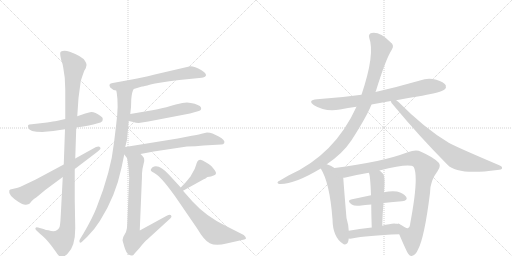
t = 0.00 s
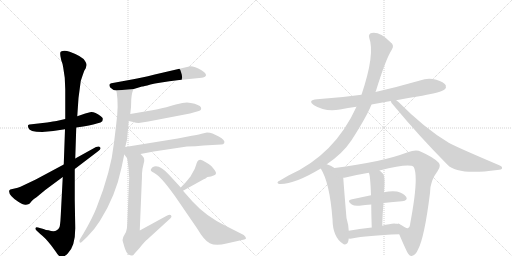
t = 2.94 s
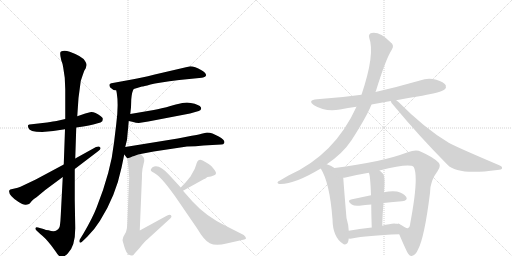
t = 5.87 s
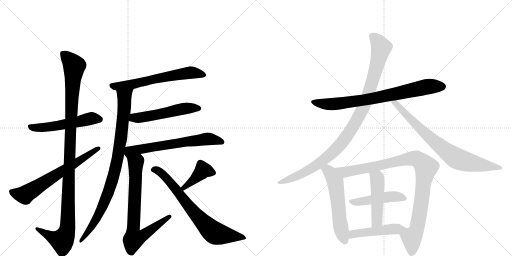
t = 8.81 s
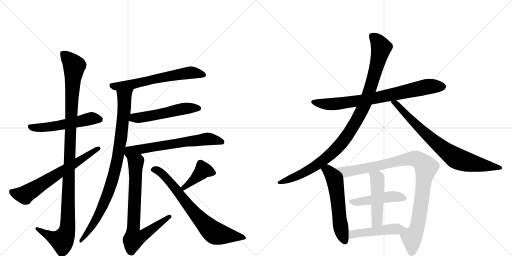
t = 11.74 s
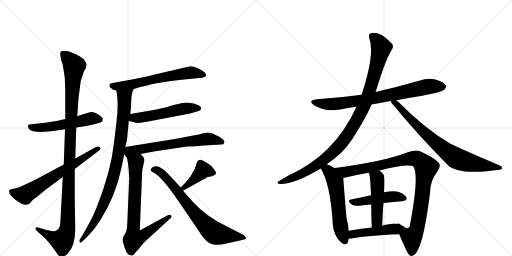
t = 14.68 s

The animated SVG that drew these frames (rendered in a browser with its animation timeline set to each time). Animation: 18 CSS @keyframes rules; one cycle of 14.68 s.

<svg version="1.1" viewBox="0 0 2048 1024" xmlns="http://www.w3.org/2000/svg">
  <g stroke="lightgray" stroke-dasharray="1,1" stroke-width="1" transform="scale(4, 4)">
    <line x1="0" y1="0" x2="256" y2="256"></line>
    <line x1="256" y1="0" x2="0" y2="256"></line>
    <line x1="128" y1="0" x2="128" y2="256"></line>
    <line x1="0" y1="128" x2="256" y2="128"></line>
    <line x1="256" y1="0" x2="512" y2="256"></line>
    <line x1="512" y1="0" x2="256" y2="256"></line>
    <line x1="384" y1="0" x2="384" y2="256"></line>
    <line x1="256" y1="128" x2="512" y2="128"></line>
  </g>
<g transform="scale(1, -1) translate(0, -850)">
   <style type="text/css">
    @keyframes keyframes0 {
      from {
       stroke: black;
       stroke-dashoffset: 539;
       stroke-width: 128;
       }
       64% {
       animation-timing-function: step-end;
       stroke: black;
       stroke-dashoffset: 0;
       stroke-width: 128;
       }
       to {
       stroke: black;
       stroke-width: 1024;
       }
       }
       #make-me-a-hanzi-animation-0 {
         animation: keyframes0 0.688639s both;
         animation-delay: 0.000000s;
         animation-timing-function: linear;
       }
    @keyframes keyframes1 {
      from {
       stroke: black;
       stroke-dashoffset: 1138;
       stroke-width: 128;
       }
       79% {
       animation-timing-function: step-end;
       stroke: black;
       stroke-dashoffset: 0;
       stroke-width: 128;
       }
       to {
       stroke: black;
       stroke-width: 1024;
       }
       }
       #make-me-a-hanzi-animation-1 {
         animation: keyframes1 1.176107s both;
         animation-delay: 0.688639s;
         animation-timing-function: linear;
       }
    @keyframes keyframes2 {
      from {
       stroke: black;
       stroke-dashoffset: 660;
       stroke-width: 128;
       }
       68% {
       animation-timing-function: step-end;
       stroke: black;
       stroke-dashoffset: 0;
       stroke-width: 128;
       }
       to {
       stroke: black;
       stroke-width: 1024;
       }
       }
       #make-me-a-hanzi-animation-2 {
         animation: keyframes2 0.787109s both;
         animation-delay: 1.864746s;
         animation-timing-function: linear;
       }
    @keyframes keyframes3 {
      from {
       stroke: black;
       stroke-dashoffset: 624;
       stroke-width: 128;
       }
       67% {
       animation-timing-function: step-end;
       stroke: black;
       stroke-dashoffset: 0;
       stroke-width: 128;
       }
       to {
       stroke: black;
       stroke-width: 1024;
       }
       }
       #make-me-a-hanzi-animation-3 {
         animation: keyframes3 0.757812s both;
         animation-delay: 2.651855s;
         animation-timing-function: linear;
       }
    @keyframes keyframes4 {
      from {
       stroke: black;
       stroke-dashoffset: 910;
       stroke-width: 128;
       }
       75% {
       animation-timing-function: step-end;
       stroke: black;
       stroke-dashoffset: 0;
       stroke-width: 128;
       }
       to {
       stroke: black;
       stroke-width: 1024;
       }
       }
       #make-me-a-hanzi-animation-4 {
         animation: keyframes4 0.990560s both;
         animation-delay: 3.409668s;
         animation-timing-function: linear;
       }
    @keyframes keyframes5 {
      from {
       stroke: black;
       stroke-dashoffset: 534;
       stroke-width: 128;
       }
       63% {
       animation-timing-function: step-end;
       stroke: black;
       stroke-dashoffset: 0;
       stroke-width: 128;
       }
       to {
       stroke: black;
       stroke-width: 1024;
       }
       }
       #make-me-a-hanzi-animation-5 {
         animation: keyframes5 0.684570s both;
         animation-delay: 4.400228s;
         animation-timing-function: linear;
       }
    @keyframes keyframes6 {
      from {
       stroke: black;
       stroke-dashoffset: 648;
       stroke-width: 128;
       }
       68% {
       animation-timing-function: step-end;
       stroke: black;
       stroke-dashoffset: 0;
       stroke-width: 128;
       }
       to {
       stroke: black;
       stroke-width: 1024;
       }
       }
       #make-me-a-hanzi-animation-6 {
         animation: keyframes6 0.777344s both;
         animation-delay: 5.084798s;
         animation-timing-function: linear;
       }
    @keyframes keyframes7 {
      from {
       stroke: black;
       stroke-dashoffset: 760;
       stroke-width: 128;
       }
       71% {
       animation-timing-function: step-end;
       stroke: black;
       stroke-dashoffset: 0;
       stroke-width: 128;
       }
       to {
       stroke: black;
       stroke-width: 1024;
       }
       }
       #make-me-a-hanzi-animation-7 {
         animation: keyframes7 0.868490s both;
         animation-delay: 5.862142s;
         animation-timing-function: linear;
       }
    @keyframes keyframes8 {
      from {
       stroke: black;
       stroke-dashoffset: 405;
       stroke-width: 128;
       }
       57% {
       animation-timing-function: step-end;
       stroke: black;
       stroke-dashoffset: 0;
       stroke-width: 128;
       }
       to {
       stroke: black;
       stroke-width: 1024;
       }
       }
       #make-me-a-hanzi-animation-8 {
         animation: keyframes8 0.579590s both;
         animation-delay: 6.730632s;
         animation-timing-function: linear;
       }
    @keyframes keyframes9 {
      from {
       stroke: black;
       stroke-dashoffset: 732;
       stroke-width: 128;
       }
       70% {
       animation-timing-function: step-end;
       stroke: black;
       stroke-dashoffset: 0;
       stroke-width: 128;
       }
       to {
       stroke: black;
       stroke-width: 1024;
       }
       }
       #make-me-a-hanzi-animation-9 {
         animation: keyframes9 0.845703s both;
         animation-delay: 7.310221s;
         animation-timing-function: linear;
       }
    @keyframes keyframes10 {
      from {
       stroke: black;
       stroke-dashoffset: 774;
       stroke-width: 128;
       }
       72% {
       animation-timing-function: step-end;
       stroke: black;
       stroke-dashoffset: 0;
       stroke-width: 128;
       }
       to {
       stroke: black;
       stroke-width: 1024;
       }
       }
       #make-me-a-hanzi-animation-10 {
         animation: keyframes10 0.879883s both;
         animation-delay: 8.155924s;
         animation-timing-function: linear;
       }
    @keyframes keyframes11 {
      from {
       stroke: black;
       stroke-dashoffset: 1027;
       stroke-width: 128;
       }
       77% {
       animation-timing-function: step-end;
       stroke: black;
       stroke-dashoffset: 0;
       stroke-width: 128;
       }
       to {
       stroke: black;
       stroke-width: 1024;
       }
       }
       #make-me-a-hanzi-animation-11 {
         animation: keyframes11 1.085775s both;
         animation-delay: 9.035807s;
         animation-timing-function: linear;
       }
    @keyframes keyframes12 {
      from {
       stroke: black;
       stroke-dashoffset: 781;
       stroke-width: 128;
       }
       72% {
       animation-timing-function: step-end;
       stroke: black;
       stroke-dashoffset: 0;
       stroke-width: 128;
       }
       to {
       stroke: black;
       stroke-width: 1024;
       }
       }
       #make-me-a-hanzi-animation-12 {
         animation: keyframes12 0.885579s both;
         animation-delay: 10.121582s;
         animation-timing-function: linear;
       }
    @keyframes keyframes13 {
      from {
       stroke: black;
       stroke-dashoffset: 574;
       stroke-width: 128;
       }
       65% {
       animation-timing-function: step-end;
       stroke: black;
       stroke-dashoffset: 0;
       stroke-width: 128;
       }
       to {
       stroke: black;
       stroke-width: 1024;
       }
       }
       #make-me-a-hanzi-animation-13 {
         animation: keyframes13 0.717122s both;
         animation-delay: 11.007161s;
         animation-timing-function: linear;
       }
    @keyframes keyframes14 {
      from {
       stroke: black;
       stroke-dashoffset: 997;
       stroke-width: 128;
       }
       76% {
       animation-timing-function: step-end;
       stroke: black;
       stroke-dashoffset: 0;
       stroke-width: 128;
       }
       to {
       stroke: black;
       stroke-width: 1024;
       }
       }
       #make-me-a-hanzi-animation-14 {
         animation: keyframes14 1.061361s both;
         animation-delay: 11.724284s;
         animation-timing-function: linear;
       }
    @keyframes keyframes15 {
      from {
       stroke: black;
       stroke-dashoffset: 466;
       stroke-width: 128;
       }
       60% {
       animation-timing-function: step-end;
       stroke: black;
       stroke-dashoffset: 0;
       stroke-width: 128;
       }
       to {
       stroke: black;
       stroke-width: 1024;
       }
       }
       #make-me-a-hanzi-animation-15 {
         animation: keyframes15 0.629232s both;
         animation-delay: 12.785645s;
         animation-timing-function: linear;
       }
    @keyframes keyframes16 {
      from {
       stroke: black;
       stroke-dashoffset: 484;
       stroke-width: 128;
       }
       61% {
       animation-timing-function: step-end;
       stroke: black;
       stroke-dashoffset: 0;
       stroke-width: 128;
       }
       to {
       stroke: black;
       stroke-width: 1024;
       }
       }
       #make-me-a-hanzi-animation-16 {
         animation: keyframes16 0.643880s both;
         animation-delay: 13.414876s;
         animation-timing-function: linear;
       }
    @keyframes keyframes17 {
      from {
       stroke: black;
       stroke-dashoffset: 451;
       stroke-width: 128;
       }
       59% {
       animation-timing-function: step-end;
       stroke: black;
       stroke-dashoffset: 0;
       stroke-width: 128;
       }
       to {
       stroke: black;
       stroke-width: 1024;
       }
       }
       #make-me-a-hanzi-animation-17 {
         animation: keyframes17 0.617025s both;
         animation-delay: 14.058757s;
         animation-timing-function: linear;
       }
</style>
<path d="M 261 374 L 226 366 Q 216 365 188 360 L 127 353 Q 115 352 113 350 Q 111 348 113 340 Q 116 322 169 322 L 213 326 L 260 333 L 305 340 L 333 344 Q 358 348 373 352 L 391 357 Q 404 360 409 365 Q 411 371 411 375 Q 412 379 402 386 Q 376 405 360 401 L 341 396 L 309 385 L 261 374 Z" fill="lightgray"></path> 
<path d="M 314 458 L 323 526 Q 331 551 337 567 L 343 577 L 346 589 Q 347 596 340 606 Q 331 624 279 643 Q 257 651 244 644 Q 237 641 245 609 Q 251 595 253 579 L 259 539 L 261 492 L 261 374 L 260 333 L 255 192 L 251 142 L 243 -12 Q 242 -35 240 -49 Q 239 -64 227 -71 Q 216 -79 194 -71 Q 191 -70 184 -70 L 174 -66 L 152 -60 Q 144 -58 142 -62 Q 140 -66 146 -72 L 161 -86 Q 179 -99 205 -132 L 224 -158 Q 234 -175 243 -178 Q 253 -182 271 -164 Q 301 -135 301 -63 L 299 50 L 299 174 L 301 216 L 305 340 L 309 385 L 314 458 Z" fill="lightgray"></path> 
<path d="M 255 192 L 143 132 L 82 103 L 71 99 L 41 92 L 37 88 Q 32 70 73 43 Q 93 29 104 31 Q 115 32 119 36 L 127 46 Q 135 54 146 61 L 181 90 L 251 142 L 299 174 L 391 244 Q 407 256 400 261 Q 397 267 384 262 L 301 216 L 255 192 Z" fill="lightgray"></path> 
<path d="M 535 494 L 568 504 Q 573 504 602 512 Q 631 519 717 530 L 807 539 Q 811 539 820 543 Q 833 553 806 569 Q 779 585 761 585 L 619 552 Q 560 537 533 533 L 451 518 Q 431 516 441 500 Q 450 490 465 488 L 535 494 Z" fill="lightgray"></path> 
<path d="M 501 262 L 508 291 L 515 366 L 521 394 L 524 421 L 525 452 Q 528 486 535 494 C 545 522 460 518 465 488 L 467 478 Q 475 431 465 354 L 456 279 Q 444 165 386 19 Q 370 -22 335 -82 L 321 -105 Q 316 -111 318 -118 Q 320 -124 327 -118 L 349 -97 Q 379 -67 400 -33 Q 462 64 486 179 L 497 232 L 501 262 Z" fill="lightgray"></path> 
<path d="M 515 366 L 533 362 Q 543 358 555 358 L 593 364 L 760 396 L 795 406 Q 807 409 804 420 Q 798 432 763 438 L 748 440 L 729 438 Q 726 438 685 427 Q 644 415 615 410 L 521 394 C 491 389 486 373 515 366 Z" fill="lightgray"></path> 
<path d="M 562 234 L 615 244 L 748 264 Q 784 264 814 268 L 885 272 Q 894 272 897 278 Q 902 289 875 304 L 850 316 Q 840 320 828 320 L 806 315 Q 795 312 767 307 L 711 296 L 501 262 C 477 258 478 256 497 232 L 508 218 C 512 213 533 228 562 234 Z" fill="lightgray"></path> 
<path d="M 511 203 L 515 170 L 516 146 Q 516 144 517 142 L 509 -45 Q 509 -66 504 -78 L 493 -98 Q 491 -108 490 -110 Q 490 -112 497 -136 Q 504 -160 514 -168 Q 523 -173 528 -172 Q 534 -172 541 -161 L 559 -141 Q 581 -113 589 -108 L 682 -23 Q 689 -16 684 -11 Q 680 -6 667 -13 L 559 -72 L 567 122 Q 568 134 568 156 L 570 175 L 577 206 Q 577 218 574 221 Q 572 224 562 234 C 542 256 502 247 508 218 L 511 203 Z" fill="lightgray"></path> 
<path d="M 743 121 L 723 100 C 702 78 706 72 732 87 L 806 128 Q 826 138 830 142 Q 844 142 857 149 Q 870 155 859 169 Q 849 182 844 187 Q 839 192 823 201 Q 802 217 793 208 Q 789 206 784 189 Q 779 172 772 162 L 764 148 Q 762 143 743 121 Z" fill="lightgray"></path> 
<path d="M 723 100 L 677 150 Q 635 197 610 181 Q 602 174 603 169 Q 605 164 610 162 Q 615 160 630 149 Q 652 132 701 64 L 790 -66 Q 816 -111 839 -123 Q 863 -135 906 -124 L 977 -108 Q 992 -106 975 -90 L 904 -54 Q 826 -17 770 44 L 732 87 L 723 100 Z" fill="lightgray"></path> 
<path d="M 1486 432 L 1563 446 L 1585 449 Q 1636 459 1689 467 Q 1765 482 1777 491 Q 1787 500 1783 509 Q 1776 522 1745 531 Q 1712 540 1680 528 Q 1593 503 1502 482 L 1446 471 Q 1361 459 1268 453 Q 1228 449 1256 429 Q 1302 401 1360 412 Q 1391 418 1426 423 L 1486 432 Z" fill="lightgray"></path> 
<path d="M 1307 193 Q 1371 236 1406 289 Q 1466 382 1486 432 L 1502 482 Q 1503 485 1504 487 Q 1543 614 1567 651 Q 1579 669 1562 681 Q 1519 724 1487 718 Q 1472 715 1477 698 Q 1501 635 1446 471 L 1426 423 Q 1339 231 1154 148 L 1118 127 Q 1103 120 1116 114 Q 1173 110 1283 176 L 1307 193 Z" fill="lightgray"></path> 
<path d="M 1563 446 Q 1564 439 1574 429 Q 1677 305 1790 191 Q 1830 148 1989 170 Q 2007 171 2008 176 Q 2011 183 1997 189 Q 1814 267 1795 279 Q 1699 336 1594 442 Q 1588 446 1585 449 C 1562 468 1548 472 1563 446 Z" fill="lightgray"></path> 
<path d="M 1338 178 Q 1323 188 1307 193 C 1279 203 1268 202 1283 176 Q 1319 119 1330 -27 Q 1331 -99 1372 -125 L 1375 -127 Q 1393 -131 1395 -104 L 1395 -73 Q 1394 -49 1386 -22 Q 1377 83 1373 139 C 1372 157 1364 162 1338 178 Z" fill="lightgray"></path> 
<path d="M 1597 -87 Q 1607 -112 1628 -157 Q 1637 -175 1647 -174 Q 1663 -171 1673 -146 Q 1698 -98 1720 78 Q 1720 127 1750 165 Q 1766 186 1754 200 Q 1732 222 1684 243 Q 1665 253 1631 241 Q 1526 201 1338 178 C 1308 174 1344 133 1373 139 Q 1377 139 1382 140 Q 1422 150 1475 159 L 1518 168 Q 1638 198 1655 182 Q 1676 142 1641 -43 Q 1640 -59 1632 -62 Q 1628 -66 1601 -48 Q 1592 -42 1589 -46 C 1578 -42 1585 -59 1597 -87 Z" fill="lightgray"></path> 
<path d="M 1534 38 Q 1574 42 1608 45 Q 1633 48 1625 62 Q 1615 78 1588 84 Q 1567 88 1536 81 L 1484 69 L 1404 52 Q 1386 48 1407 32 Q 1417 25 1437 27 Q 1461 31 1485 32 L 1534 38 Z" fill="lightgray"></path> 
<path d="M 1529 -53 Q 1530 -4 1534 38 L 1536 81 Q 1542 150 1530 157 Q 1524 164 1518 168 C 1495 187 1465 187 1475 159 Q 1481 153 1484 69 L 1485 32 Q 1485 -5 1487 -60 C 1488 -90 1528 -83 1529 -53 Z" fill="lightgray"></path> 
<path d="M 1395 -104 Q 1399 -105 1407 -104 Q 1468 -92 1597 -87 C 1627 -86 1618 -52 1589 -46 Q 1577 -42 1557 -47 Q 1542 -48 1529 -53 L 1487 -60 Q 1436 -66 1395 -73 C 1365 -78 1365 -102 1395 -104 Z" fill="lightgray"></path> 
      <clipPath id="make-me-a-hanzi-clip-0">
      <path d="M 261 374 L 226 366 Q 216 365 188 360 L 127 353 Q 115 352 113 350 Q 111 348 113 340 Q 116 322 169 322 L 213 326 L 260 333 L 305 340 L 333 344 Q 358 348 373 352 L 391 357 Q 404 360 409 365 Q 411 371 411 375 Q 412 379 402 386 Q 376 405 360 401 L 341 396 L 309 385 L 261 374 Z" fill="lightgray"></path>
      </clipPath>
      <path clip-path="url(#make-me-a-hanzi-clip-0)" d="M 121 345 L 140 338 L 189 341 L 371 377 L 399 372 " fill="none" id="make-me-a-hanzi-animation-0" stroke-dasharray="411 822" stroke-linecap="round"></path>

      <clipPath id="make-me-a-hanzi-clip-1">
      <path d="M 314 458 L 323 526 Q 331 551 337 567 L 343 577 L 346 589 Q 347 596 340 606 Q 331 624 279 643 Q 257 651 244 644 Q 237 641 245 609 Q 251 595 253 579 L 259 539 L 261 492 L 261 374 L 260 333 L 255 192 L 251 142 L 243 -12 Q 242 -35 240 -49 Q 239 -64 227 -71 Q 216 -79 194 -71 Q 191 -70 184 -70 L 174 -66 L 152 -60 Q 144 -58 142 -62 Q 140 -66 146 -72 L 161 -86 Q 179 -99 205 -132 L 224 -158 Q 234 -175 243 -178 Q 253 -182 271 -164 Q 301 -135 301 -63 L 299 50 L 299 174 L 301 216 L 305 340 L 309 385 L 314 458 Z" fill="lightgray"></path>
      </clipPath>
      <path clip-path="url(#make-me-a-hanzi-clip-1)" d="M 252 636 L 297 587 L 281 324 L 268 -72 L 248 -112 L 222 -106 L 148 -65 " fill="none" id="make-me-a-hanzi-animation-1" stroke-dasharray="1010 2020" stroke-linecap="round"></path>

      <clipPath id="make-me-a-hanzi-clip-2">
      <path d="M 255 192 L 143 132 L 82 103 L 71 99 L 41 92 L 37 88 Q 32 70 73 43 Q 93 29 104 31 Q 115 32 119 36 L 127 46 Q 135 54 146 61 L 181 90 L 251 142 L 299 174 L 391 244 Q 407 256 400 261 Q 397 267 384 262 L 301 216 L 255 192 Z" fill="lightgray"></path>
      </clipPath>
      <path clip-path="url(#make-me-a-hanzi-clip-2)" d="M 45 84 L 98 70 L 394 256 " fill="none" id="make-me-a-hanzi-animation-2" stroke-dasharray="532 1064" stroke-linecap="round"></path>

      <clipPath id="make-me-a-hanzi-clip-3">
      <path d="M 535 494 L 568 504 Q 573 504 602 512 Q 631 519 717 530 L 807 539 Q 811 539 820 543 Q 833 553 806 569 Q 779 585 761 585 L 619 552 Q 560 537 533 533 L 451 518 Q 431 516 441 500 Q 450 490 465 488 L 535 494 Z" fill="lightgray"></path>
      </clipPath>
      <path clip-path="url(#make-me-a-hanzi-clip-3)" d="M 448 508 L 471 504 L 526 512 L 759 560 L 810 552 " fill="none" id="make-me-a-hanzi-animation-3" stroke-dasharray="496 992" stroke-linecap="round"></path>

      <clipPath id="make-me-a-hanzi-clip-4">
      <path d="M 501 262 L 508 291 L 515 366 L 521 394 L 524 421 L 525 452 Q 528 486 535 494 C 545 522 460 518 465 488 L 467 478 Q 475 431 465 354 L 456 279 Q 444 165 386 19 Q 370 -22 335 -82 L 321 -105 Q 316 -111 318 -118 Q 320 -124 327 -118 L 349 -97 Q 379 -67 400 -33 Q 462 64 486 179 L 497 232 L 501 262 Z" fill="lightgray"></path>
      </clipPath>
      <path clip-path="url(#make-me-a-hanzi-clip-4)" d="M 528 492 L 498 462 L 483 289 L 459 162 L 437 91 L 390 -18 L 355 -74 L 323 -112 " fill="none" id="make-me-a-hanzi-animation-4" stroke-dasharray="782 1564" stroke-linecap="round"></path>

      <clipPath id="make-me-a-hanzi-clip-5">
      <path d="M 515 366 L 533 362 Q 543 358 555 358 L 593 364 L 760 396 L 795 406 Q 807 409 804 420 Q 798 432 763 438 L 748 440 L 729 438 Q 726 438 685 427 Q 644 415 615 410 L 521 394 C 491 389 486 373 515 366 Z" fill="lightgray"></path>
      </clipPath>
      <path clip-path="url(#make-me-a-hanzi-clip-5)" d="M 521 372 L 535 379 L 583 383 L 746 417 L 794 416 " fill="none" id="make-me-a-hanzi-animation-5" stroke-dasharray="406 812" stroke-linecap="round"></path>

      <clipPath id="make-me-a-hanzi-clip-6">
      <path d="M 562 234 L 615 244 L 748 264 Q 784 264 814 268 L 885 272 Q 894 272 897 278 Q 902 289 875 304 L 850 316 Q 840 320 828 320 L 806 315 Q 795 312 767 307 L 711 296 L 501 262 C 477 258 478 256 497 232 L 508 218 C 512 213 533 228 562 234 Z" fill="lightgray"></path>
      </clipPath>
      <path clip-path="url(#make-me-a-hanzi-clip-6)" d="M 513 227 L 514 238 L 527 246 L 736 282 L 828 294 L 888 282 " fill="none" id="make-me-a-hanzi-animation-6" stroke-dasharray="520 1040" stroke-linecap="round"></path>

      <clipPath id="make-me-a-hanzi-clip-7">
      <path d="M 511 203 L 515 170 L 516 146 Q 516 144 517 142 L 509 -45 Q 509 -66 504 -78 L 493 -98 Q 491 -108 490 -110 Q 490 -112 497 -136 Q 504 -160 514 -168 Q 523 -173 528 -172 Q 534 -172 541 -161 L 559 -141 Q 581 -113 589 -108 L 682 -23 Q 689 -16 684 -11 Q 680 -6 667 -13 L 559 -72 L 567 122 Q 568 134 568 156 L 570 175 L 577 206 Q 577 218 574 221 Q 572 224 562 234 C 542 256 502 247 508 218 L 511 203 Z" fill="lightgray"></path>
      </clipPath>
      <path clip-path="url(#make-me-a-hanzi-clip-7)" d="M 558 222 L 556 210 L 543 196 L 532 -82 L 536 -106 L 580 -87 L 679 -16 " fill="none" id="make-me-a-hanzi-animation-7" stroke-dasharray="632 1264" stroke-linecap="round"></path>

      <clipPath id="make-me-a-hanzi-clip-8">
      <path d="M 743 121 L 723 100 C 702 78 706 72 732 87 L 806 128 Q 826 138 830 142 Q 844 142 857 149 Q 870 155 859 169 Q 849 182 844 187 Q 839 192 823 201 Q 802 217 793 208 Q 789 206 784 189 Q 779 172 772 162 L 764 148 Q 762 143 743 121 Z" fill="lightgray"></path>
      </clipPath>
      <path clip-path="url(#make-me-a-hanzi-clip-8)" d="M 853 159 L 812 170 L 779 134 L 734 98 " fill="none" id="make-me-a-hanzi-animation-8" stroke-dasharray="277 554" stroke-linecap="round"></path>

      <clipPath id="make-me-a-hanzi-clip-9">
      <path d="M 723 100 L 677 150 Q 635 197 610 181 Q 602 174 603 169 Q 605 164 610 162 Q 615 160 630 149 Q 652 132 701 64 L 790 -66 Q 816 -111 839 -123 Q 863 -135 906 -124 L 977 -108 Q 992 -106 975 -90 L 904 -54 Q 826 -17 770 44 L 732 87 L 723 100 Z" fill="lightgray"></path>
      </clipPath>
      <path clip-path="url(#make-me-a-hanzi-clip-9)" d="M 613 172 L 625 171 L 658 148 L 770 7 L 855 -80 L 976 -99 " fill="none" id="make-me-a-hanzi-animation-9" stroke-dasharray="604 1208" stroke-linecap="round"></path>

      <clipPath id="make-me-a-hanzi-clip-10">
      <path d="M 1486 432 L 1563 446 L 1585 449 Q 1636 459 1689 467 Q 1765 482 1777 491 Q 1787 500 1783 509 Q 1776 522 1745 531 Q 1712 540 1680 528 Q 1593 503 1502 482 L 1446 471 Q 1361 459 1268 453 Q 1228 449 1256 429 Q 1302 401 1360 412 Q 1391 418 1426 423 L 1486 432 Z" fill="lightgray"></path>
      </clipPath>
      <path clip-path="url(#make-me-a-hanzi-clip-10)" d="M 1259 443 L 1283 435 L 1348 434 L 1505 458 L 1705 503 L 1769 504 " fill="none" id="make-me-a-hanzi-animation-10" stroke-dasharray="646 1292" stroke-linecap="round"></path>

      <clipPath id="make-me-a-hanzi-clip-11">
      <path d="M 1307 193 Q 1371 236 1406 289 Q 1466 382 1486 432 L 1502 482 Q 1503 485 1504 487 Q 1543 614 1567 651 Q 1579 669 1562 681 Q 1519 724 1487 718 Q 1472 715 1477 698 Q 1501 635 1446 471 L 1426 423 Q 1339 231 1154 148 L 1118 127 Q 1103 120 1116 114 Q 1173 110 1283 176 L 1307 193 Z" fill="lightgray"></path>
      </clipPath>
      <path clip-path="url(#make-me-a-hanzi-clip-11)" d="M 1489 705 L 1513 682 L 1525 658 L 1485 505 L 1452 418 L 1411 341 L 1374 287 L 1302 215 L 1216 159 L 1121 120 " fill="none" id="make-me-a-hanzi-animation-11" stroke-dasharray="899 1798" stroke-linecap="round"></path>

      <clipPath id="make-me-a-hanzi-clip-12">
      <path d="M 1563 446 Q 1564 439 1574 429 Q 1677 305 1790 191 Q 1830 148 1989 170 Q 2007 171 2008 176 Q 2011 183 1997 189 Q 1814 267 1795 279 Q 1699 336 1594 442 Q 1588 446 1585 449 C 1562 468 1548 472 1563 446 Z" fill="lightgray"></path>
      </clipPath>
      <path clip-path="url(#make-me-a-hanzi-clip-12)" d="M 1569 444 L 1583 437 L 1729 291 L 1824 217 L 1911 192 L 2002 178 " fill="none" id="make-me-a-hanzi-animation-12" stroke-dasharray="653 1306" stroke-linecap="round"></path>

      <clipPath id="make-me-a-hanzi-clip-13">
      <path d="M 1338 178 Q 1323 188 1307 193 C 1279 203 1268 202 1283 176 Q 1319 119 1330 -27 Q 1331 -99 1372 -125 L 1375 -127 Q 1393 -131 1395 -104 L 1395 -73 Q 1394 -49 1386 -22 Q 1377 83 1373 139 C 1372 157 1364 162 1338 178 Z" fill="lightgray"></path>
      </clipPath>
      <path clip-path="url(#make-me-a-hanzi-clip-13)" d="M 1292 176 L 1320 160 L 1340 125 L 1359 -36 L 1380 -117 " fill="none" id="make-me-a-hanzi-animation-13" stroke-dasharray="446 892" stroke-linecap="round"></path>

      <clipPath id="make-me-a-hanzi-clip-14">
      <path d="M 1597 -87 Q 1607 -112 1628 -157 Q 1637 -175 1647 -174 Q 1663 -171 1673 -146 Q 1698 -98 1720 78 Q 1720 127 1750 165 Q 1766 186 1754 200 Q 1732 222 1684 243 Q 1665 253 1631 241 Q 1526 201 1338 178 C 1308 174 1344 133 1373 139 Q 1377 139 1382 140 Q 1422 150 1475 159 L 1518 168 Q 1638 198 1655 182 Q 1676 142 1641 -43 Q 1640 -59 1632 -62 Q 1628 -66 1601 -48 Q 1592 -42 1589 -46 C 1578 -42 1585 -59 1597 -87 Z" fill="lightgray"></path>
      </clipPath>
      <path clip-path="url(#make-me-a-hanzi-clip-14)" d="M 1348 178 L 1358 169 L 1384 162 L 1647 216 L 1665 215 L 1689 199 L 1704 181 L 1684 27 L 1664 -73 L 1647 -100 L 1620 -84 L 1594 -52 " fill="none" id="make-me-a-hanzi-animation-14" stroke-dasharray="869 1738" stroke-linecap="round"></path>

      <clipPath id="make-me-a-hanzi-clip-15">
      <path d="M 1534 38 Q 1574 42 1608 45 Q 1633 48 1625 62 Q 1615 78 1588 84 Q 1567 88 1536 81 L 1484 69 L 1404 52 Q 1386 48 1407 32 Q 1417 25 1437 27 Q 1461 31 1485 32 L 1534 38 Z" fill="lightgray"></path>
      </clipPath>
      <path clip-path="url(#make-me-a-hanzi-clip-15)" d="M 1405 42 L 1560 63 L 1590 64 L 1613 57 " fill="none" id="make-me-a-hanzi-animation-15" stroke-dasharray="338 676" stroke-linecap="round"></path>

      <clipPath id="make-me-a-hanzi-clip-16">
      <path d="M 1529 -53 Q 1530 -4 1534 38 L 1536 81 Q 1542 150 1530 157 Q 1524 164 1518 168 C 1495 187 1465 187 1475 159 Q 1481 153 1484 69 L 1485 32 Q 1485 -5 1487 -60 C 1488 -90 1528 -83 1529 -53 Z" fill="lightgray"></path>
      </clipPath>
      <path clip-path="url(#make-me-a-hanzi-clip-16)" d="M 1482 160 L 1509 137 L 1511 117 L 1508 -28 L 1493 -51 " fill="none" id="make-me-a-hanzi-animation-16" stroke-dasharray="356 712" stroke-linecap="round"></path>

      <clipPath id="make-me-a-hanzi-clip-17">
      <path d="M 1395 -104 Q 1399 -105 1407 -104 Q 1468 -92 1597 -87 C 1627 -86 1618 -52 1589 -46 Q 1577 -42 1557 -47 Q 1542 -48 1529 -53 L 1487 -60 Q 1436 -66 1395 -73 C 1365 -78 1365 -102 1395 -104 Z" fill="lightgray"></path>
      </clipPath>
      <path clip-path="url(#make-me-a-hanzi-clip-17)" d="M 1401 -96 L 1419 -85 L 1552 -68 L 1571 -67 L 1586 -82 " fill="none" id="make-me-a-hanzi-animation-17" stroke-dasharray="323 646" stroke-linecap="round"></path>

</g>
</svg>
